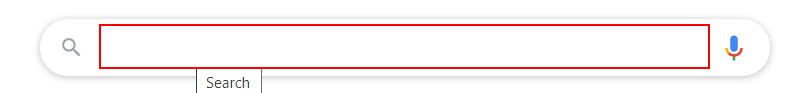
Workflow: Main

Step 1: type "[City+ " Weather in Celsius"]" into the text box

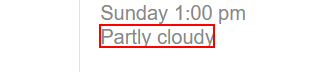
Step 2: get-text from the element 'wob_dc'
